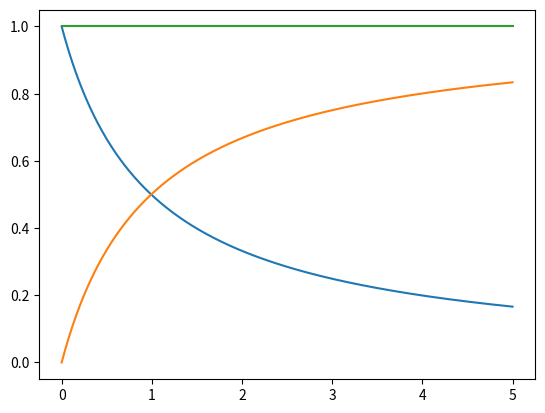

Reproduce this figure in Python.
import matplotlib.pyplot as plt

k, tmax, h = 1.0, 5.0, 0.01
t, a, b = 0.0, 1.0, 0.0
tt, aa, bb, cc = [], [], [], []
while t <= tmax:
    tt.append(t)
    aa.append(a)
    bb.append(b)
    cc.append(a+b)
    t += h
    v = k*a**2  # 変更はこの行のみ
    a -= v*h
    b += v*h
plt.plot(tt, aa)
plt.plot(tt, bb)
plt.plot(tt, cc)
plt.show()

